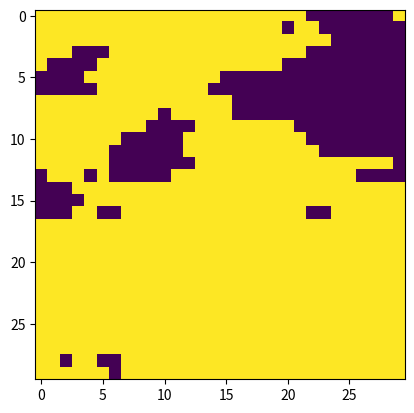

Write the Python code that produced this figure.
from numpy.random import random_sample
from math import floor, exp
import matplotlib.pyplot as plt

def isingModel(L, T, J, nIterations):
    lattice = [[-1 for i in range(L)] for i in range(L)]
    for _ in range(nIterations):
        x, y = floor(random_sample() * L), floor(random_sample() * L)
        r = random_sample()
        if r < exp(-deltaE(lattice, J, x, y)/T):
            lattice[x][y] *= -1
    return lattice


def deltaE(lattice, J, x, y):
    L = len(lattice)
    Nparallel, Nopposite = 0, 0
    neighbors = [(x - 1, y),(x, y - 1),(x + 1, y),(x, y - 1)]
    neighbors = [i for i in neighbors if ((i[0] != -1) and (i[0] != L) and (i[1] != -1) and (i[1] != L))]
    for i in neighbors:
        if lattice[i[0]][i[1]] == lattice[x][y]:
            Nparallel += 1
        else:
            Nopposite += 1
    return 2 * J * (Nparallel - Nopposite)
    

if __name__ == "__main__":
    J = 1
    lattice = isingModel(30, 1, J, 150000)
    plt.imshow(lattice)
    netMagnetization = 0
    for i in lattice:
        for j in lattice:
            netMagnetization += 1
    plt.show()